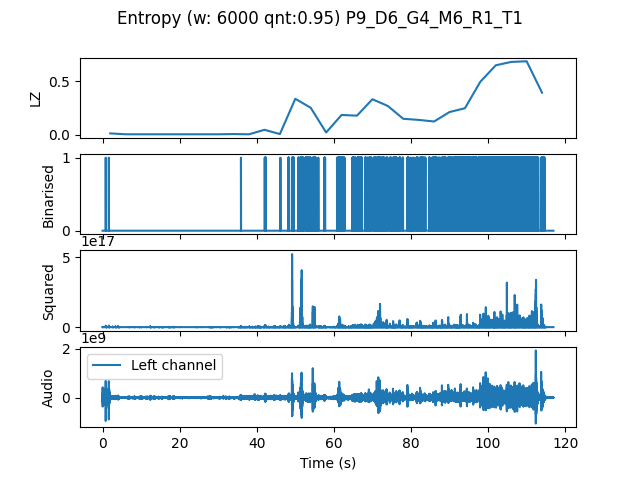

The data file committed next to this chart (first rows):
, t0, LZ, CTW
mean, 175440, 0.1873, 0.2479
0.0, 0.0, 0.01255, 0.005326
4.0, 4.0, 0.004184, 0.0004299
8.0, 8.0, 0.004184, 0.0004299
12.0, 12.0, 0.004184, 0.0004299
16.0, 16.0, 0.004184, 0.0004299
20.0, 20.0, 0.004184, 0.0004299
24.0, 24.0, 0.004184, 0.0004299
28.0, 28.0, 0.004184, 0.0004299
32.0, 32.0, 0.006275, 0.008597
36.0, 36.0, 0.004184, 0.0004299
40.0, 40.0, 0.04602, 0.07532
44.0, 44.0, 0.006275, 0.002385
48.0, 48.0, 0.3347, 0.5098
52.0, 52.0, 0.251, 0.3565
56.0, 56.0, 0.02092, 0.01737
60.0, 60.0, 0.1841, 0.493
64.0, 64.0, 0.1778, 0.3258
68.0, 68.0, 0.3305, 0.4093
72.0, 72.0, 0.2677, 0.2888
76.0, 76.0, 0.1485, 0.1717
80.0, 80.0, 0.1381, 0.2288
84.0, 84.0, 0.1234, 0.1472
88.0, 88.0, 0.2113, 0.2431
92.0, 92.0, 0.2468, 0.2583
96.0, 96.0, 0.4937, 0.561
100.0, 100.0, 0.6464, 0.7095
104.0, 104.0, 0.6777, 0.7067
108.0, 108.0, 0.684, 0.7458
112.0, 112.0, 0.3912, 0.9225
